Run: headless pygame with SDL's dummy video driver; simulated clock (each Clock.tick advances the game by its frame time, no real sleeping); random seed 0; keys injected as events and as key.get_pressed() state; mouse plan: one left click at the window centre at the start of phase 2, then a move to the lower-right quarter at the start of phase 3.
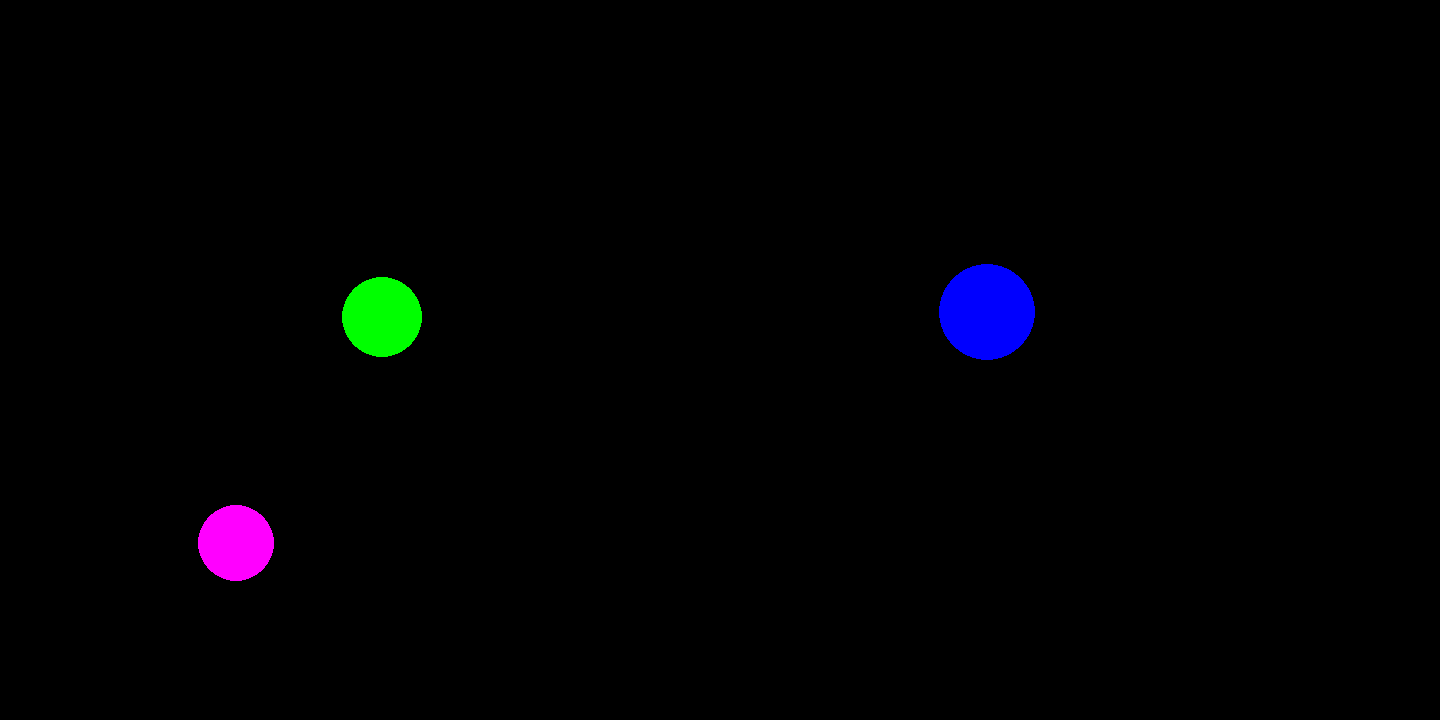
Frame 1 of 4 · flips 1–60 · no input
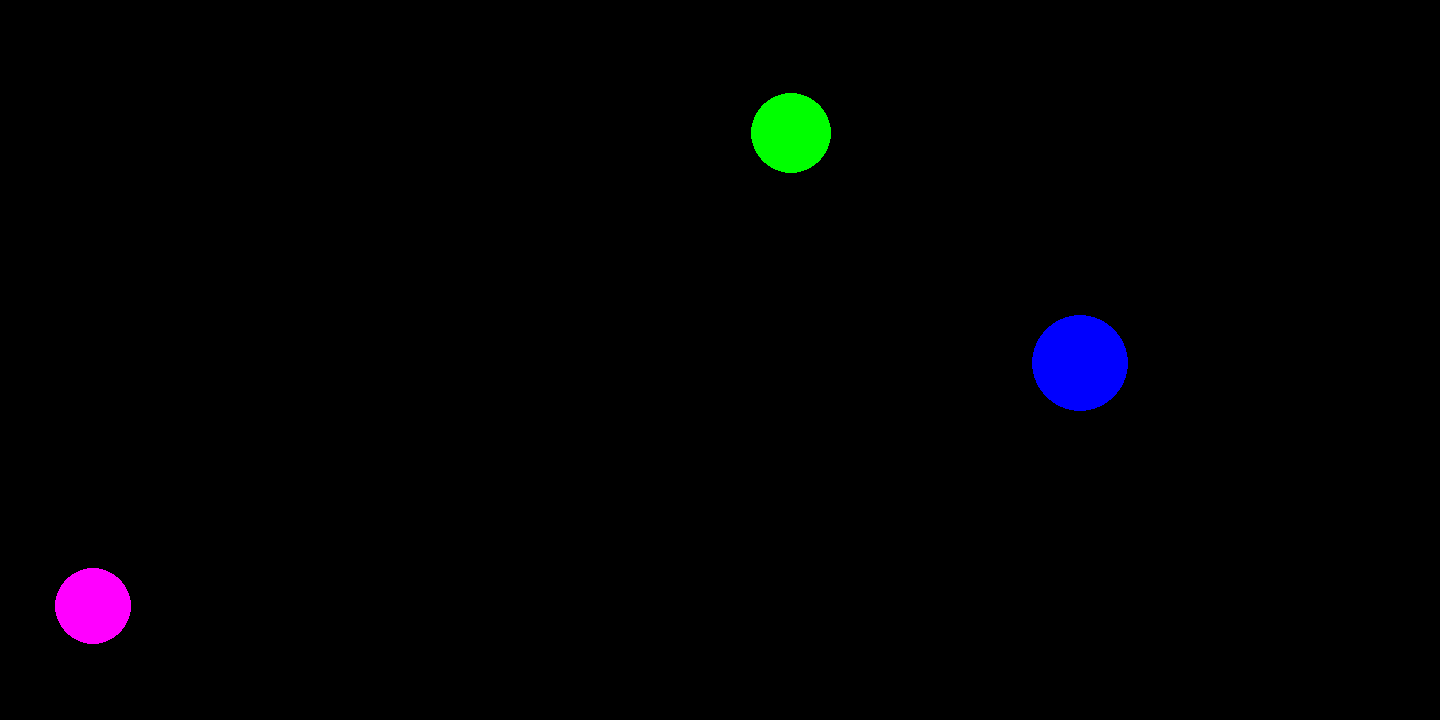
Frame 2 of 4 · flips 61–180 · clicked the window centre · tapped SPACE, RETURN · held RIGHT (→), D
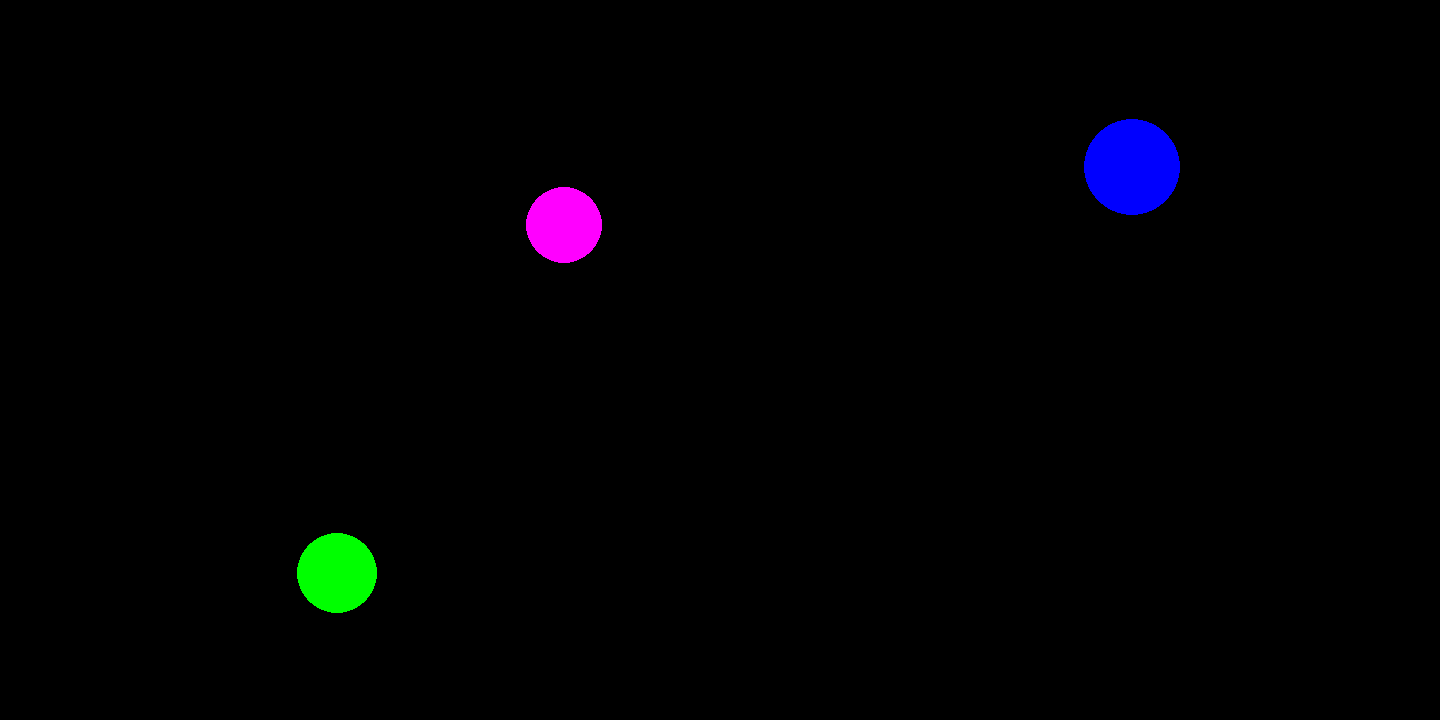
Frame 3 of 4 · flips 181–300 · moved the mouse to the lower-right quarter · held DOWN (↓), S
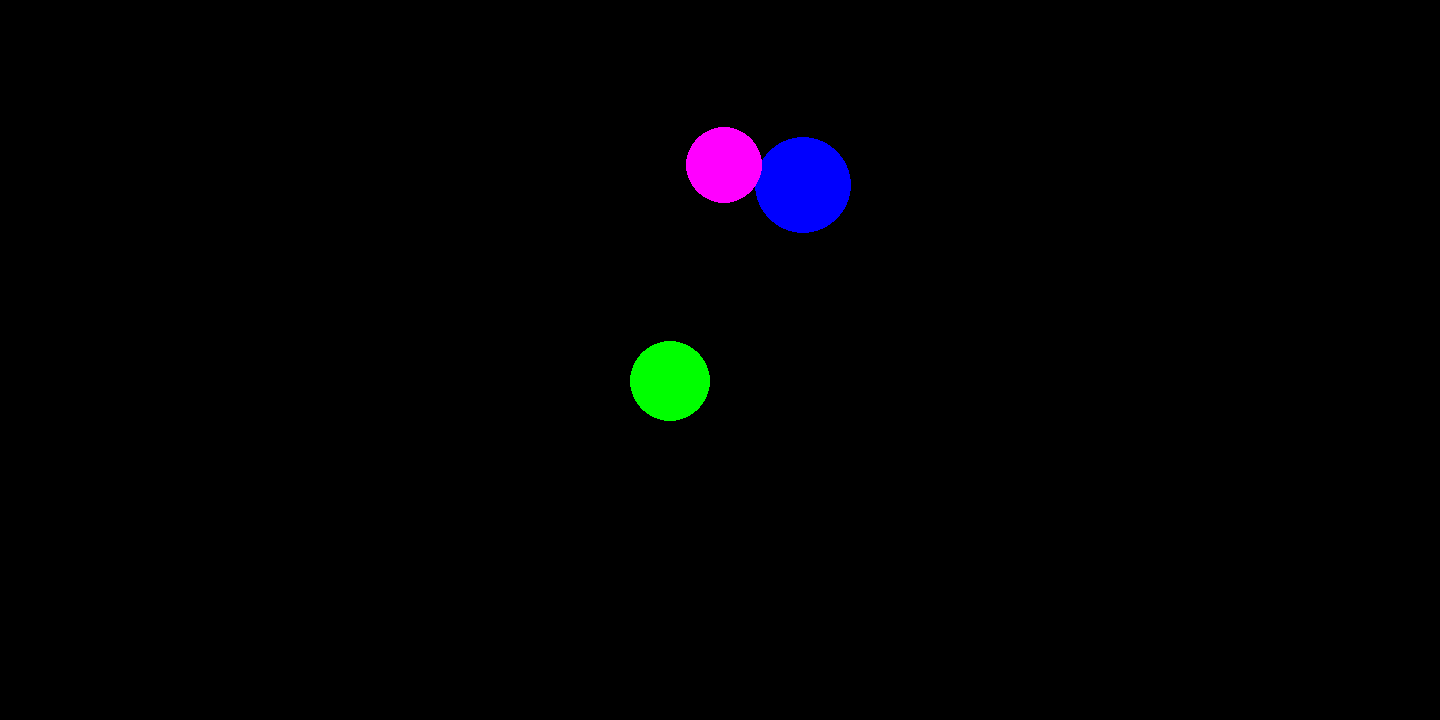
Frame 4 of 4 · flips 301–420 · held LEFT (←), A, UP (↑), W

The pygame program that drew these frames:

import pygame
from pygame.draw import *
from random import randint
pygame.init()

FPS = 30
screen = pygame.display.set_mode((1440, 720))

# Colors

RED = (255, 0, 0)
BLUE = (0, 0, 255)
YELLOW = (255, 255, 0)
GREEN = (0, 255, 0)
MAGENTA = (255, 0, 255)
CYAN = (0, 255, 255)
BLACK = (0, 0, 0)
COLORS = [RED, BLUE, YELLOW, GREEN, MAGENTA, CYAN]


def new_ball(balls):
    fl = True
    while fl:
        x = randint(100, 1340)
        y = randint(100, 600)
        r = randint(30, 50)
        fl = False
        for i in range(len(balls)):
            if (balls[i][0] - x) ** 2 + (balls[i][1] - y) ** 2 <= (balls[i][2] + r) ** 2:
                fl = True
    color = COLORS[randint(0, 5)]
    v_x = randint(5, 10) * (randint(0, 1) * 2 - 1)
    v_y = randint(5, 10) * (randint(0, 1) * 2 - 1)
    circle(screen, color, (x, y), r)
    return [x, y, r, color, v_x, v_y]


def new_square(balls):
    fl = True
    while fl:
        x = randint(100, 1340)
        y = randint(100, 600)
        r = randint(30, 50)
        fl = False
        for i in range(len(balls)):
            if (balls[i][0] - x) ** 2 + (balls[i][1] - y) ** 2 <= (balls[i][2] + r) ** 2:
                fl = True
    color = COLORS[randint(0, 5)]
    v_x = randint(5, 10) * (randint(0, 1) * 2 - 1)
    v_y = randint(5, 10) * (randint(0, 1) * 2 - 1)
    return [x, y, r, color, v_x, v_y]


def draw_ball(ball):
    circle(screen, ball[3], (ball[0], ball[1]), ball[2])


def draw_square(square):
    x = square[0]
    y = square[1]
    r = square[2]
    color = square[3]
    polygon(screen, color, [(x - r, y - r), (x + r, y - r), (x + r, y + r), (x - r, y + r)])

def click(mouse_event, ball):
    mouse_x = mouse_event.pos[0]
    mouse_y = mouse_event.pos[1]
    return (mouse_x - ball[0])**2 + (mouse_y - ball[1])**2 <= ball[2]**2


def popb(ball, fl, balls):
    if not fl:
        ball[0] += ball[4]
        ball[1] += ball[5]
        draw_ball(ball)
    else:
        ball = new_ball(balls)
        ball[4] = randint(5, 10) * (randint(0, 1) * 2 - 1)
        ball[5] = randint(5, 10) * (randint(0, 1) * 2 - 1)
        fl = False
    return ball


def col_b(i, balls, boom):
    for j in range(len(balls)):
        if i != j and not(j in boom) and not(i in boom):
            if (balls[i][0] - balls[j][0]) ** 2 + (balls[i][1] - balls[j][1]) ** 2 <= (balls[i][2] + balls[j][2]) ** 2:
                balls[i][4], balls[j][4] = balls[j][4], balls[i][4]
                balls[i][5], balls[j][5] = balls[j][5], balls[i][5]
                boom.append(j)
                boom.append(j)
                break
    return balls, boom


def col(ball):
    while ball[0] + ball[4] - 1440 > -ball[2] or ball[0] + ball[4] < ball[2] or ball[1] + ball[5] - 720 > -ball[2] or ball[1] + ball[5] < ball[2]:
        ball[4] = randint(5, 10) * (randint(0, 1) * 2 - 1)
        ball[5] = randint(5, 10) * (randint(0, 1) * 2 - 1)
    return ball


pygame.display.update()
clock = pygame.time.Clock()
finished = False

score = 0
square = new_square([])
draw_square(square)
n = 3
balls = []
for i in range(n):
    ball = new_ball(balls)
    balls.append(ball)
squares = []
for i in range(n):
    square = new_square(balls + squares)
    squares.append(square)
fls = [False]*n*2
ball = balls[0]
while not finished:
    clock.tick(FPS)
    for event in pygame.event.get():
        if event.type == pygame.QUIT:
            finished = True
        elif event.type == pygame.MOUSEBUTTONDOWN:
            print('Click!')
            for i in range(n):
                fl = click(event, balls[i])
                if fl:
                    score += 1
                fls[i] = fl
    for i in range(n):
        balls[i] = popb(balls[i], fls[i], balls)
    fls = [False]*n
    boom = []
    for i in range(n):
        balls, boom = col_b(i, balls, boom)
        balls[i] = col(balls[i])
    pygame.display.update()
    screen.fill(BLACK)

pygame.quit()

print("-----End of the game-----")
print("Score:", score)
